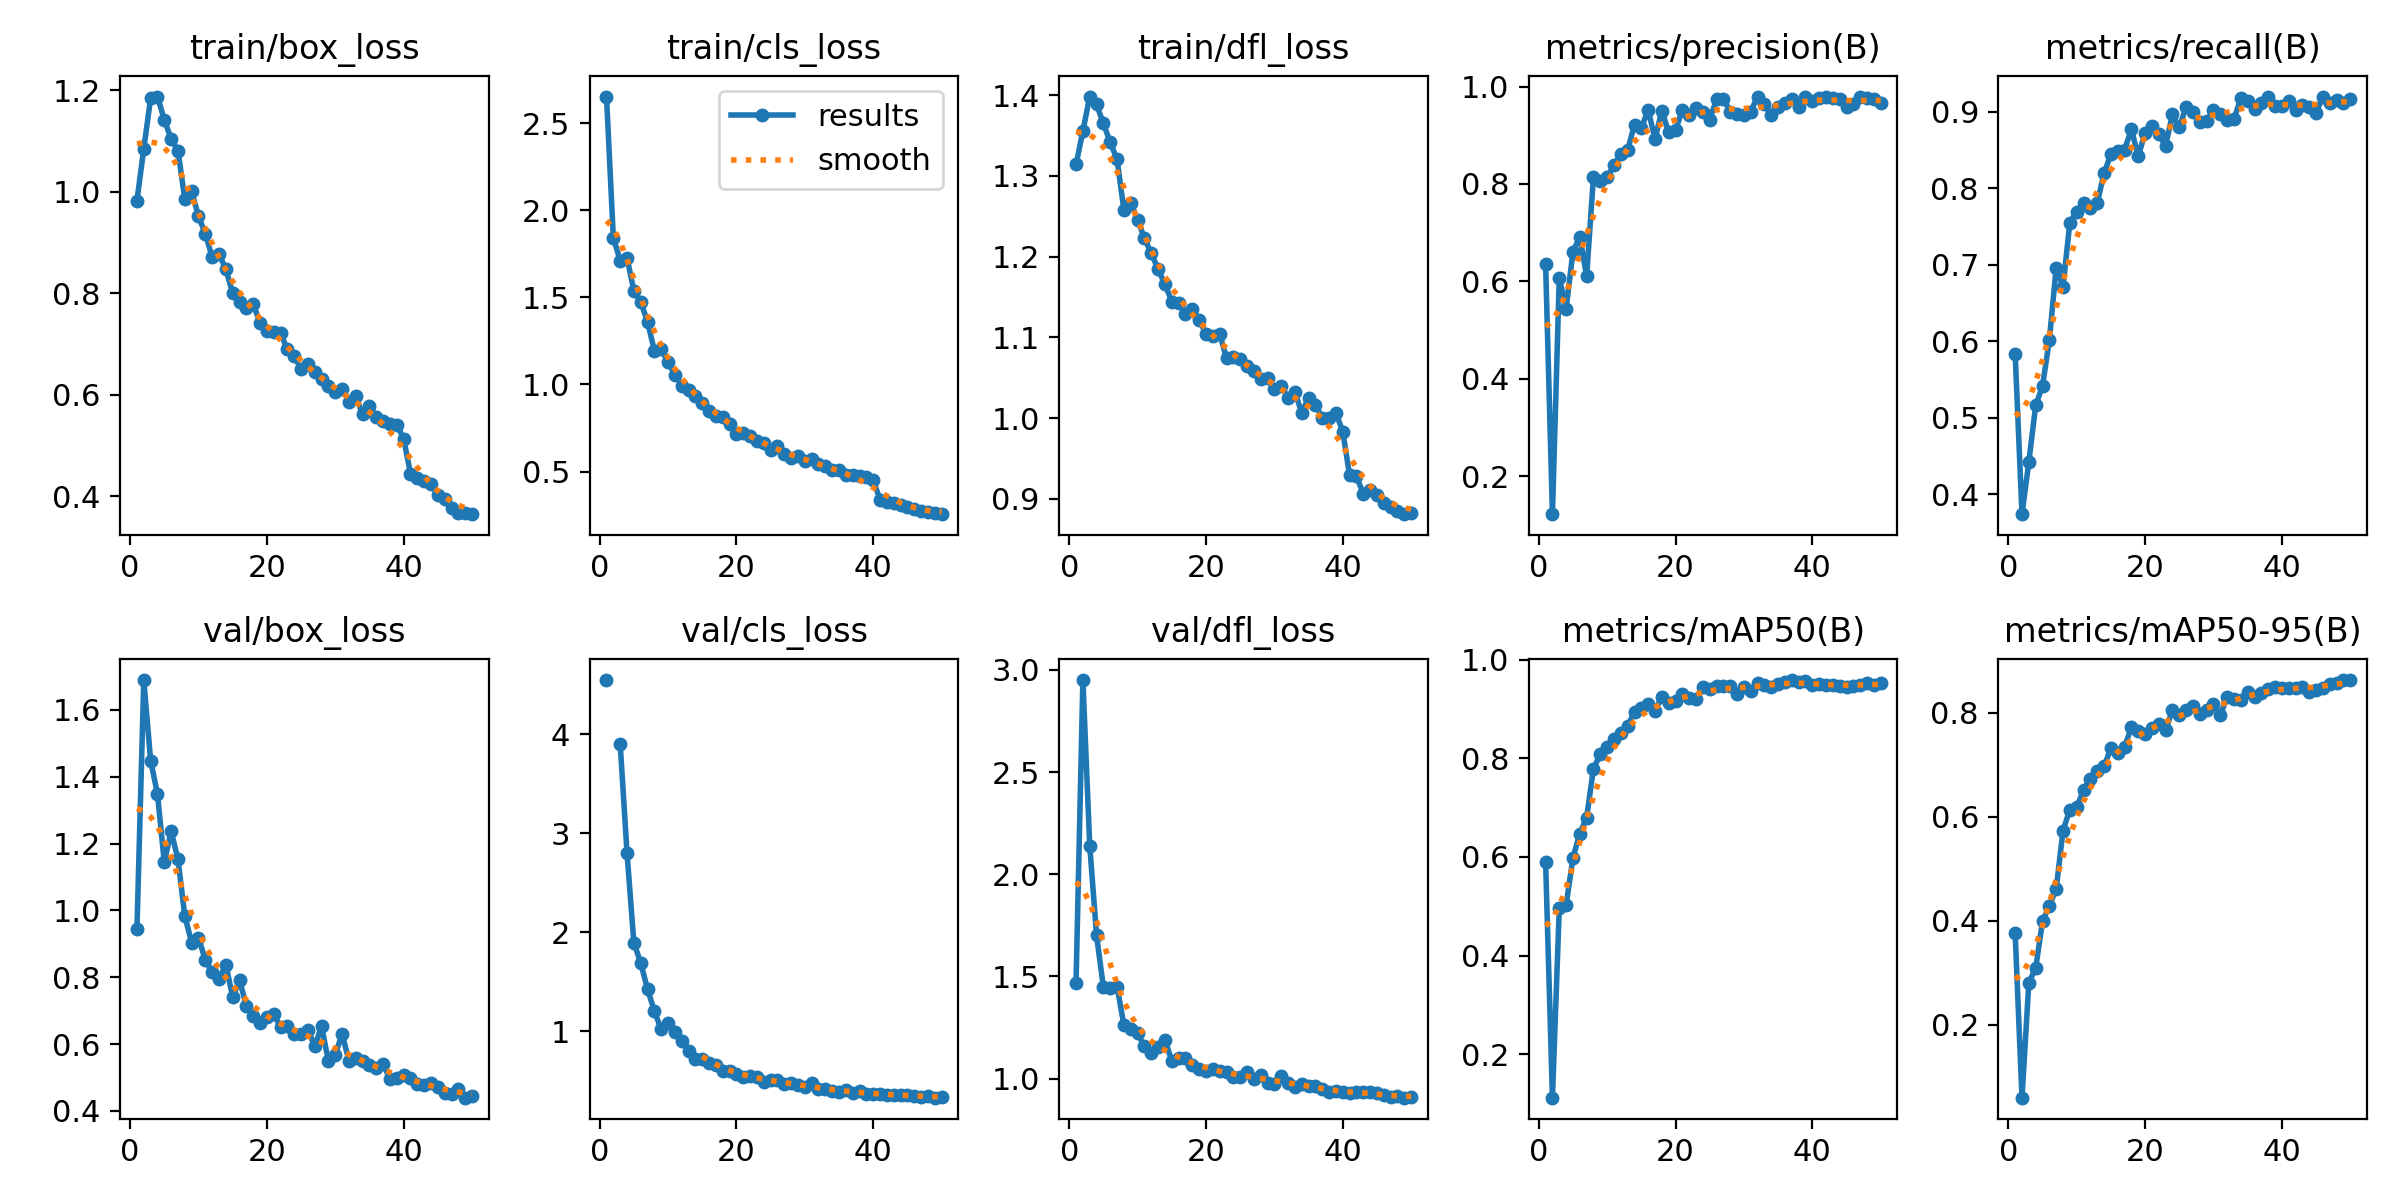

Values plotted in this chart, from the file beside it:
epoch, train/box_loss, train/cls_loss, train/dfl_loss, metrics/precision(B), metrics/recall(B), metrics/mAP50(B), metrics/mAP50-95(B), val/box_loss, val/cls_loss, val/dfl_loss, lr/pg0, lr/pg1, lr/pg2
1, 0.9827, 2.654, 1.314, 0.6355, 0.5838, 0.5903, 0.3768, 0.9455, 4.549, 1.47, 0.000234, 0.000234, 0.000234
2, 1.085, 1.843, 1.356, 0.1218, 0.3738, 0.1114, 0.05979, 1.689, inf, 2.95, 0.0004626, 0.0004626, 0.0004626
3, 1.185, 1.711, 1.398, 0.6075, 0.442, 0.4957, 0.2809, 1.449, 3.905, 2.14, 0.0006819, 0.0006819, 0.0006819
4, 1.188, 1.728, 1.389, 0.5443, 0.516, 0.5025, 0.309, 1.348, 2.804, 1.7, 0.0006716, 0.0006716, 0.0006716
5, 1.142, 1.539, 1.365, 0.6606, 0.5414, 0.5983, 0.3988, 1.144, 1.896, 1.447, 0.0006574, 0.0006574, 0.0006574
6, 1.104, 1.476, 1.342, 0.6919, 0.6013, 0.6476, 0.4292, 1.237, 1.691, 1.441, 0.0006433, 0.0006433, 0.0006433
7, 1.081, 1.36, 1.321, 0.6106, 0.6959, 0.6801, 0.4614, 1.153, 1.426, 1.45, 0.0006292, 0.0006292, 0.0006292
8, 0.9854, 1.194, 1.257, 0.8152, 0.6715, 0.7795, 0.5737, 0.9825, 1.203, 1.261, 0.000615, 0.000615, 0.000615
9, 1.001, 1.204, 1.267, 0.8065, 0.7552, 0.8084, 0.614, 0.904, 1.018, 1.24, 0.0006009, 0.0006009, 0.0006009
10, 0.9521, 1.127, 1.246, 0.8139, 0.7693, 0.8228, 0.6186, 0.9187, 1.084, 1.221, 0.0005868, 0.0005868, 0.0005868
11, 0.9172, 1.057, 1.222, 0.839, 0.7802, 0.8398, 0.6517, 0.8513, 0.9921, 1.157, 0.0005726, 0.0005726, 0.0005726
12, 0.8714, 0.9939, 1.204, 0.8615, 0.774, 0.8523, 0.6738, 0.8156, 0.9001, 1.127, 0.0005585, 0.0005585, 0.0005585
13, 0.878, 0.9684, 1.184, 0.8699, 0.7807, 0.8667, 0.6887, 0.7942, 0.7993, 1.154, 0.0005443, 0.0005443, 0.0005443
14, 0.8473, 0.9346, 1.166, 0.9221, 0.8197, 0.8941, 0.697, 0.8374, 0.7228, 1.19, 0.0005302, 0.0005302, 0.0005302
15, 0.8006, 0.8934, 1.144, 0.9153, 0.8445, 0.9024, 0.7321, 0.7413, 0.7158, 1.086, 0.0005161, 0.0005161, 0.0005161
16, 0.7836, 0.8472, 1.143, 0.9522, 0.8486, 0.9113, 0.7225, 0.7912, 0.6802, 1.101, 0.0005019, 0.0005019, 0.0005019
17, 0.7716, 0.8207, 1.129, 0.8921, 0.8505, 0.8967, 0.7343, 0.715, 0.662, 1.099, 0.0004878, 0.0004878, 0.0004878
18, 0.7787, 0.8158, 1.135, 0.9508, 0.8773, 0.9256, 0.7723, 0.6826, 0.6006, 1.065, 0.0004737, 0.0004737, 0.0004737
19, 0.7414, 0.7756, 1.122, 0.9058, 0.8419, 0.9121, 0.7642, 0.6637, 0.6013, 1.047, 0.0004595, 0.0004595, 0.0004595
20, 0.7251, 0.7129, 1.104, 0.9106, 0.8726, 0.9174, 0.7594, 0.6802, 0.5635, 1.037, 0.0004454, 0.0004454, 0.0004454
21, 0.7243, 0.7225, 1.101, 0.9523, 0.8817, 0.9307, 0.7704, 0.6901, 0.5368, 1.049, 0.0004313, 0.0004313, 0.0004313
22, 0.7209, 0.7024, 1.105, 0.9412, 0.8704, 0.9226, 0.7795, 0.6513, 0.5449, 1.038, 0.0004171, 0.0004171, 0.0004171
23, 0.6898, 0.6763, 1.074, 0.9565, 0.8556, 0.9198, 0.7663, 0.6542, 0.5398, 1.03, 0.000403, 0.000403, 0.000403
24, 0.6754, 0.6649, 1.076, 0.9469, 0.8968, 0.9448, 0.8058, 0.6295, 0.4821, 1.008, 0.0003888, 0.0003888, 0.0003888
25, 0.6509, 0.6216, 1.073, 0.9325, 0.8797, 0.9406, 0.7953, 0.6295, 0.5047, 1.007, 0.0003747, 0.0003747, 0.0003747
26, 0.6609, 0.644, 1.064, 0.9738, 0.9067, 0.9472, 0.8064, 0.6424, 0.5023, 1.031, 0.0003606, 0.0003606, 0.0003606
27, 0.6443, 0.5998, 1.058, 0.9749, 0.9, 0.9481, 0.814, 0.5933, 0.4634, 0.9983, 0.0003464, 0.0003464, 0.0003464
28, 0.631, 0.5786, 1.049, 0.9487, 0.8862, 0.9466, 0.7972, 0.6534, 0.4801, 1.016, 0.0003323, 0.0003323, 0.0003323
29, 0.6177, 0.5893, 1.049, 0.943, 0.8881, 0.9313, 0.8059, 0.5484, 0.4611, 0.9806, 0.0003182, 0.0003182, 0.0003182
30, 0.605, 0.5608, 1.036, 0.9424, 0.9023, 0.9446, 0.8175, 0.568, 0.4353, 0.9751, 0.000304, 0.000304, 0.000304
31, 0.6115, 0.5724, 1.04, 0.9489, 0.8966, 0.9377, 0.7952, 0.6307, 0.4738, 1.011, 0.0002899, 0.0002899, 0.0002899
32, 0.5866, 0.5425, 1.025, 0.9796, 0.89, 0.954, 0.8312, 0.5505, 0.4125, 0.9804, 0.0002758, 0.0002758, 0.0002758
33, 0.5967, 0.533, 1.032, 0.9634, 0.891, 0.9497, 0.8264, 0.5591, 0.4199, 0.9591, 0.0002616, 0.0002616, 0.0002616
34, 0.5615, 0.5107, 1.007, 0.9418, 0.9175, 0.9451, 0.8252, 0.5479, 0.3953, 0.9732, 0.0002475, 0.0002475, 0.0002475
35, 0.5788, 0.5085, 1.025, 0.9583, 0.9138, 0.9518, 0.8403, 0.5375, 0.3909, 0.9654, 0.0002333, 0.0002333, 0.0002333
36, 0.5568, 0.4802, 1.016, 0.9655, 0.9032, 0.9551, 0.8309, 0.5277, 0.4038, 0.9618, 0.0002192, 0.0002192, 0.0002192
37, 0.5476, 0.4795, 1, 0.9743, 0.9121, 0.9592, 0.8378, 0.5414, 0.379, 0.9496, 0.0002051, 0.0002051, 0.0002051
38, 0.5424, 0.476, 1, 0.9571, 0.9195, 0.9557, 0.8454, 0.4942, 0.3922, 0.932, 0.0001909, 0.0001909, 0.0001909
39, 0.5412, 0.4694, 1.006, 0.9788, 0.908, 0.9566, 0.8505, 0.4993, 0.369, 0.9398, 0.0001768, 0.0001768, 0.0001768
40, 0.5132, 0.4489, 0.9833, 0.9708, 0.9075, 0.9491, 0.8487, 0.5068, 0.3671, 0.9348, 0.0001626, 0.0001626, 0.0001626
41, 0.4446, 0.3395, 0.929, 0.9759, 0.9142, 0.9519, 0.8487, 0.4984, 0.3623, 0.9274, 0.0001485, 0.0001485, 0.0001485
42, 0.4358, 0.3265, 0.9277, 0.9796, 0.9029, 0.9482, 0.8479, 0.482, 0.3579, 0.9349, 0.0001344, 0.0001344, 0.0001344
43, 0.4309, 0.3185, 0.9063, 0.977, 0.9092, 0.9491, 0.8495, 0.4763, 0.3564, 0.9329, 0.0001202, 0.0001202, 0.0001202
44, 0.4246, 0.3107, 0.911, 0.9746, 0.9063, 0.9472, 0.8403, 0.4834, 0.3559, 0.9337, 0.0001061, 0.0001061, 0.0001061
45, 0.4019, 0.2944, 0.9046, 0.9572, 0.8984, 0.9453, 0.8441, 0.4721, 0.3579, 0.93, 9.1963e-05, 9.1963e-05, 9.1963e-05
46, 0.3938, 0.2878, 0.895, 0.964, 0.9201, 0.9463, 0.8482, 0.4551, 0.3494, 0.9195, 7.7826e-05, 7.7826e-05, 7.7826e-05
47, 0.3777, 0.2762, 0.8899, 0.9784, 0.9111, 0.9487, 0.8558, 0.4499, 0.339, 0.9077, 6.3689e-05, 6.3689e-05, 6.3689e-05
48, 0.3663, 0.2657, 0.8846, 0.9776, 0.9162, 0.9536, 0.8567, 0.4643, 0.3424, 0.9161, 4.9552e-05, 4.9552e-05, 4.9552e-05
49, 0.3673, 0.2603, 0.8808, 0.9745, 0.9113, 0.9489, 0.8632, 0.4397, 0.3287, 0.9066, 3.5414e-05, 3.5414e-05, 3.5414e-05
50, 0.3646, 0.2553, 0.8824, 0.9657, 0.9167, 0.9526, 0.8629, 0.4456, 0.3315, 0.9081, 2.1277e-05, 2.1277e-05, 2.1277e-05
